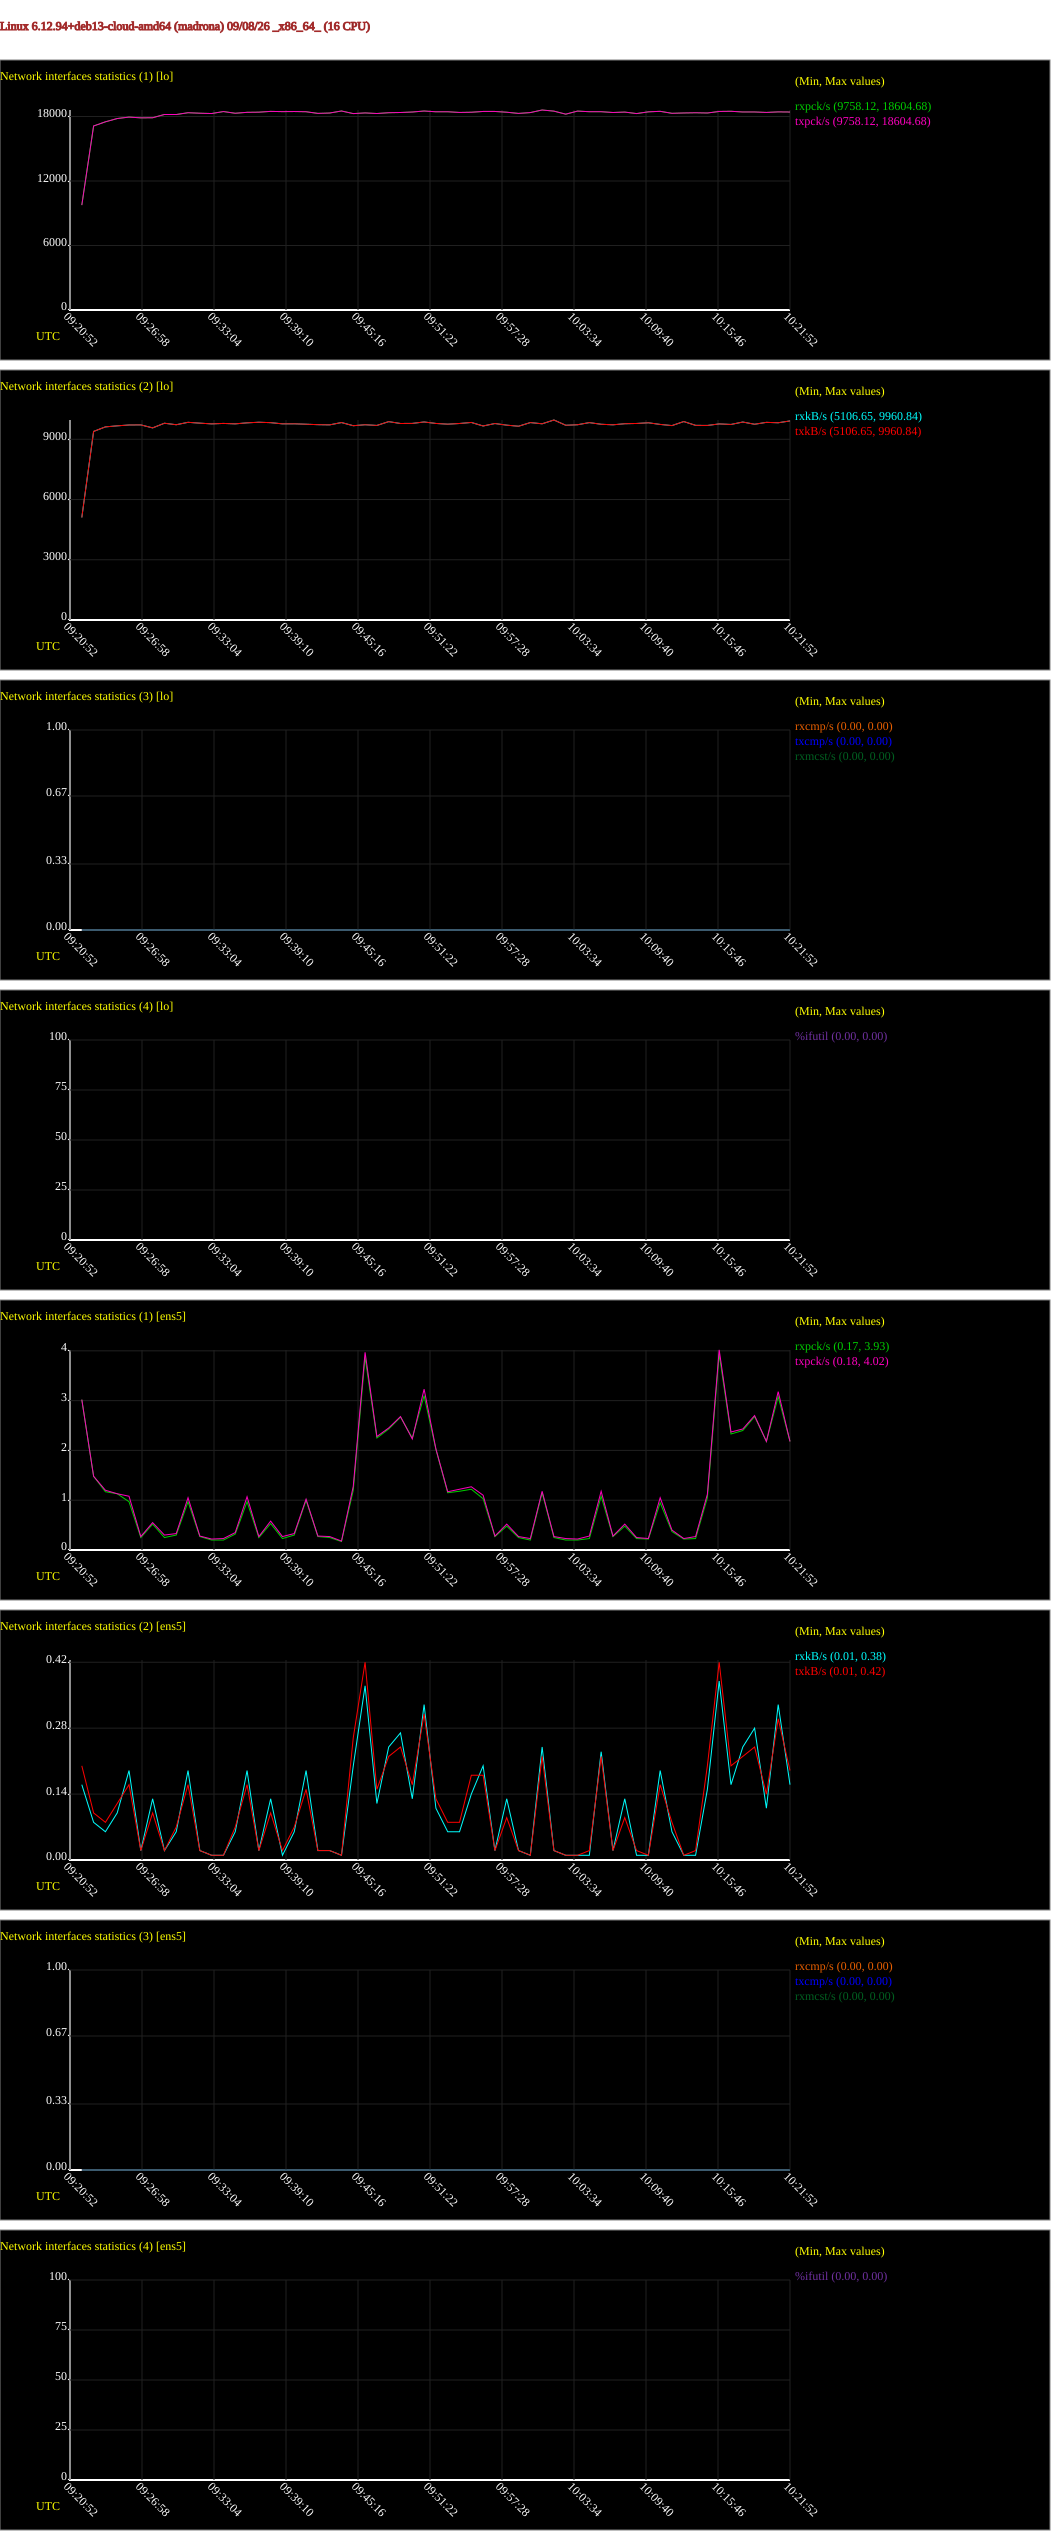

Data behind this chart, as committed beside it:
# hostname; interval; timestamp; IFACE; rxpck/s; txpck/s; rxkB/s; txkB/s; rxcmp/s; txcmp/s; rxmcst/s; %ifutil
madrona; 60; 1788859312; lo; 9758; 9758; 5107; 5107; 0.00; 0.00; 0.00; 0.00
madrona; 60; 1788859312; ens5; 3.02; 3.02; 0.16; 0.20; 0.00; 0.00; 0.00; 0.00
madrona; 60; 1788859372; lo; 17119; 17119; 9392; 9392; 0.00; 0.00; 0.00; 0.00
madrona; 60; 1788859372; ens5; 1.48; 1.48; 0.08; 0.10; 0.00; 0.00; 0.00; 0.00
madrona; 60; 1788859432; lo; 17506; 17506; 9618; 9618; 0.00; 0.00; 0.00; 0.00
madrona; 60; 1788859432; ens5; 1.17; 1.20; 0.06; 0.08; 0.00; 0.00; 0.00; 0.00
madrona; 60; 1788859492; lo; 17811; 17811; 9670; 9670; 0.00; 0.00; 0.00; 0.00
madrona; 60; 1788859492; ens5; 1.13; 1.13; 0.10; 0.12; 0.00; 0.00; 0.00; 0.00
madrona; 60; 1788859552; lo; 17946; 17946; 9712; 9712; 0.00; 0.00; 0.00; 0.00
madrona; 60; 1788859552; ens5; 0.97; 1.08; 0.19; 0.16; 0.00; 0.00; 0.00; 0.00
madrona; 60; 1788859612; lo; 17874; 17874; 9718; 9718; 0.00; 0.00; 0.00; 0.00
madrona; 60; 1788859612; ens5; 0.25; 0.27; 0.02; 0.02; 0.00; 0.00; 0.00; 0.00
madrona; 60; 1788859672; lo; 17884; 17884; 9568; 9568; 0.00; 0.00; 0.00; 0.00
madrona; 60; 1788859672; ens5; 0.52; 0.55; 0.13; 0.10; 0.00; 0.00; 0.00; 0.00
madrona; 60; 1788859732; lo; 18188; 18188; 9800; 9800; 0.00; 0.00; 0.00; 0.00
madrona; 60; 1788859732; ens5; 0.25; 0.30; 0.02; 0.02; 0.00; 0.00; 0.00; 0.00
madrona; 60; 1788859792; lo; 18183; 18183; 9725; 9725; 0.00; 0.00; 0.00; 0.00
madrona; 60; 1788859792; ens5; 0.30; 0.33; 0.06; 0.07; 0.00; 0.00; 0.00; 0.00
madrona; 60; 1788859852; lo; 18352; 18352; 9845; 9845; 0.00; 0.00; 0.00; 0.00
madrona; 60; 1788859852; ens5; 0.97; 1.05; 0.19; 0.16; 0.00; 0.00; 0.00; 0.00
madrona; 60; 1788859912; lo; 18305; 18305; 9804; 9804; 0.00; 0.00; 0.00; 0.00
madrona; 60; 1788859912; ens5; 0.27; 0.28; 0.02; 0.02; 0.00; 0.00; 0.00; 0.00
madrona; 60; 1788859972; lo; 18275; 18275; 9768; 9768; 0.00; 0.00; 0.00; 0.00
madrona; 60; 1788859972; ens5; 0.20; 0.22; 0.01; 0.01; 0.00; 0.00; 0.00; 0.00
madrona; 60; 1788860032; lo; 18460; 18460; 9790; 9790; 0.00; 0.00; 0.00; 0.00
madrona; 60; 1788860032; ens5; 0.20; 0.23; 0.01; 0.01; 0.00; 0.00; 0.00; 0.00
madrona; 60; 1788860092; lo; 18301; 18301; 9768; 9768; 0.00; 0.00; 0.00; 0.00
madrona; 60; 1788860092; ens5; 0.32; 0.35; 0.06; 0.07; 0.00; 0.00; 0.00; 0.00
madrona; 60; 1788860152; lo; 18388; 18388; 9820; 9820; 0.00; 0.00; 0.00; 0.00
madrona; 60; 1788860152; ens5; 0.97; 1.07; 0.19; 0.16; 0.00; 0.00; 0.00; 0.00
madrona; 60; 1788860212; lo; 18403; 18403; 9849; 9849; 0.00; 0.00; 0.00; 0.00
madrona; 60; 1788860212; ens5; 0.25; 0.27; 0.02; 0.02; 0.00; 0.00; 0.00; 0.00
madrona; 60; 1788860272; lo; 18476; 18476; 9829; 9829; 0.00; 0.00; 0.00; 0.00
madrona; 60; 1788860272; ens5; 0.53; 0.58; 0.13; 0.10; 0.00; 0.00; 0.00; 0.00
madrona; 60; 1788860332; lo; 18453; 18453; 9768; 9768; 0.00; 0.00; 0.00; 0.00
madrona; 60; 1788860332; ens5; 0.23; 0.27; 0.01; 0.02; 0.00; 0.00; 0.00; 0.00
madrona; 60; 1788860392; lo; 18463; 18463; 9772; 9772; 0.00; 0.00; 0.00; 0.00
madrona; 60; 1788860392; ens5; 0.30; 0.33; 0.06; 0.07; 0.00; 0.00; 0.00; 0.00
madrona; 60; 1788860452; lo; 18443; 18443; 9750; 9750; 0.00; 0.00; 0.00; 0.00
madrona; 60; 1788860452; ens5; 1.00; 1.02; 0.19; 0.15; 0.00; 0.00; 0.00; 0.00
madrona; 60; 1788860512; lo; 18289; 18289; 9729; 9729; 0.00; 0.00; 0.00; 0.00
madrona; 60; 1788860512; ens5; 0.27; 0.28; 0.02; 0.02; 0.00; 0.00; 0.00; 0.00
madrona; 60; 1788860572; lo; 18324; 18324; 9718; 9718; 0.00; 0.00; 0.00; 0.00
madrona; 60; 1788860572; ens5; 0.25; 0.27; 0.02; 0.02; 0.00; 0.00; 0.00; 0.00
madrona; 60; 1788860632; lo; 18513; 18513; 9834; 9834; 0.00; 0.00; 0.00; 0.00
madrona; 60; 1788860632; ens5; 0.17; 0.18; 0.01; 0.01; 0.00; 0.00; 0.00; 0.00
madrona; 60; 1788860692; lo; 18270; 18270; 9677; 9677; 0.00; 0.00; 0.00; 0.00
madrona; 60; 1788860692; ens5; 1.20; 1.28; 0.20; 0.26; 0.00; 0.00; 0.00; 0.00
madrona; 60; 1788860752; lo; 18333; 18333; 9725; 9725; 0.00; 0.00; 0.00; 0.00
madrona; 60; 1788860752; ens5; 3.87; 3.97; 0.37; 0.42; 0.00; 0.00; 0.00; 0.00
madrona; 60; 1788860812; lo; 18278; 18278; 9690; 9690; 0.00; 0.00; 0.00; 0.00
madrona; 60; 1788860812; ens5; 2.25; 2.28; 0.12; 0.15; 0.00; 0.00; 0.00; 0.00
madrona; 60; 1788860872; lo; 18351; 18351; 9880; 9880; 0.00; 0.00; 0.00; 0.00
madrona; 60; 1788860872; ens5; 2.43; 2.45; 0.24; 0.22; 0.00; 0.00; 0.00; 0.00
madrona; 60; 1788860932; lo; 18372; 18372; 9787; 9787; 0.00; 0.00; 0.00; 0.00
madrona; 60; 1788860932; ens5; 2.67; 2.68; 0.27; 0.24; 0.00; 0.00; 0.00; 0.00
madrona; 60; 1788860992; lo; 18417; 18417; 9791; 9791; 0.00; 0.00; 0.00; 0.00
madrona; 60; 1788860992; ens5; 2.25; 2.23; 0.13; 0.16; 0.00; 0.00; 0.00; 0.00
madrona; 60; 1788861052; lo; 18510; 18510; 9863; 9863; 0.00; 0.00; 0.00; 0.00
madrona; 60; 1788861052; ens5; 3.10; 3.23; 0.33; 0.31; 0.00; 0.00; 0.00; 0.00
... 62 more rows
